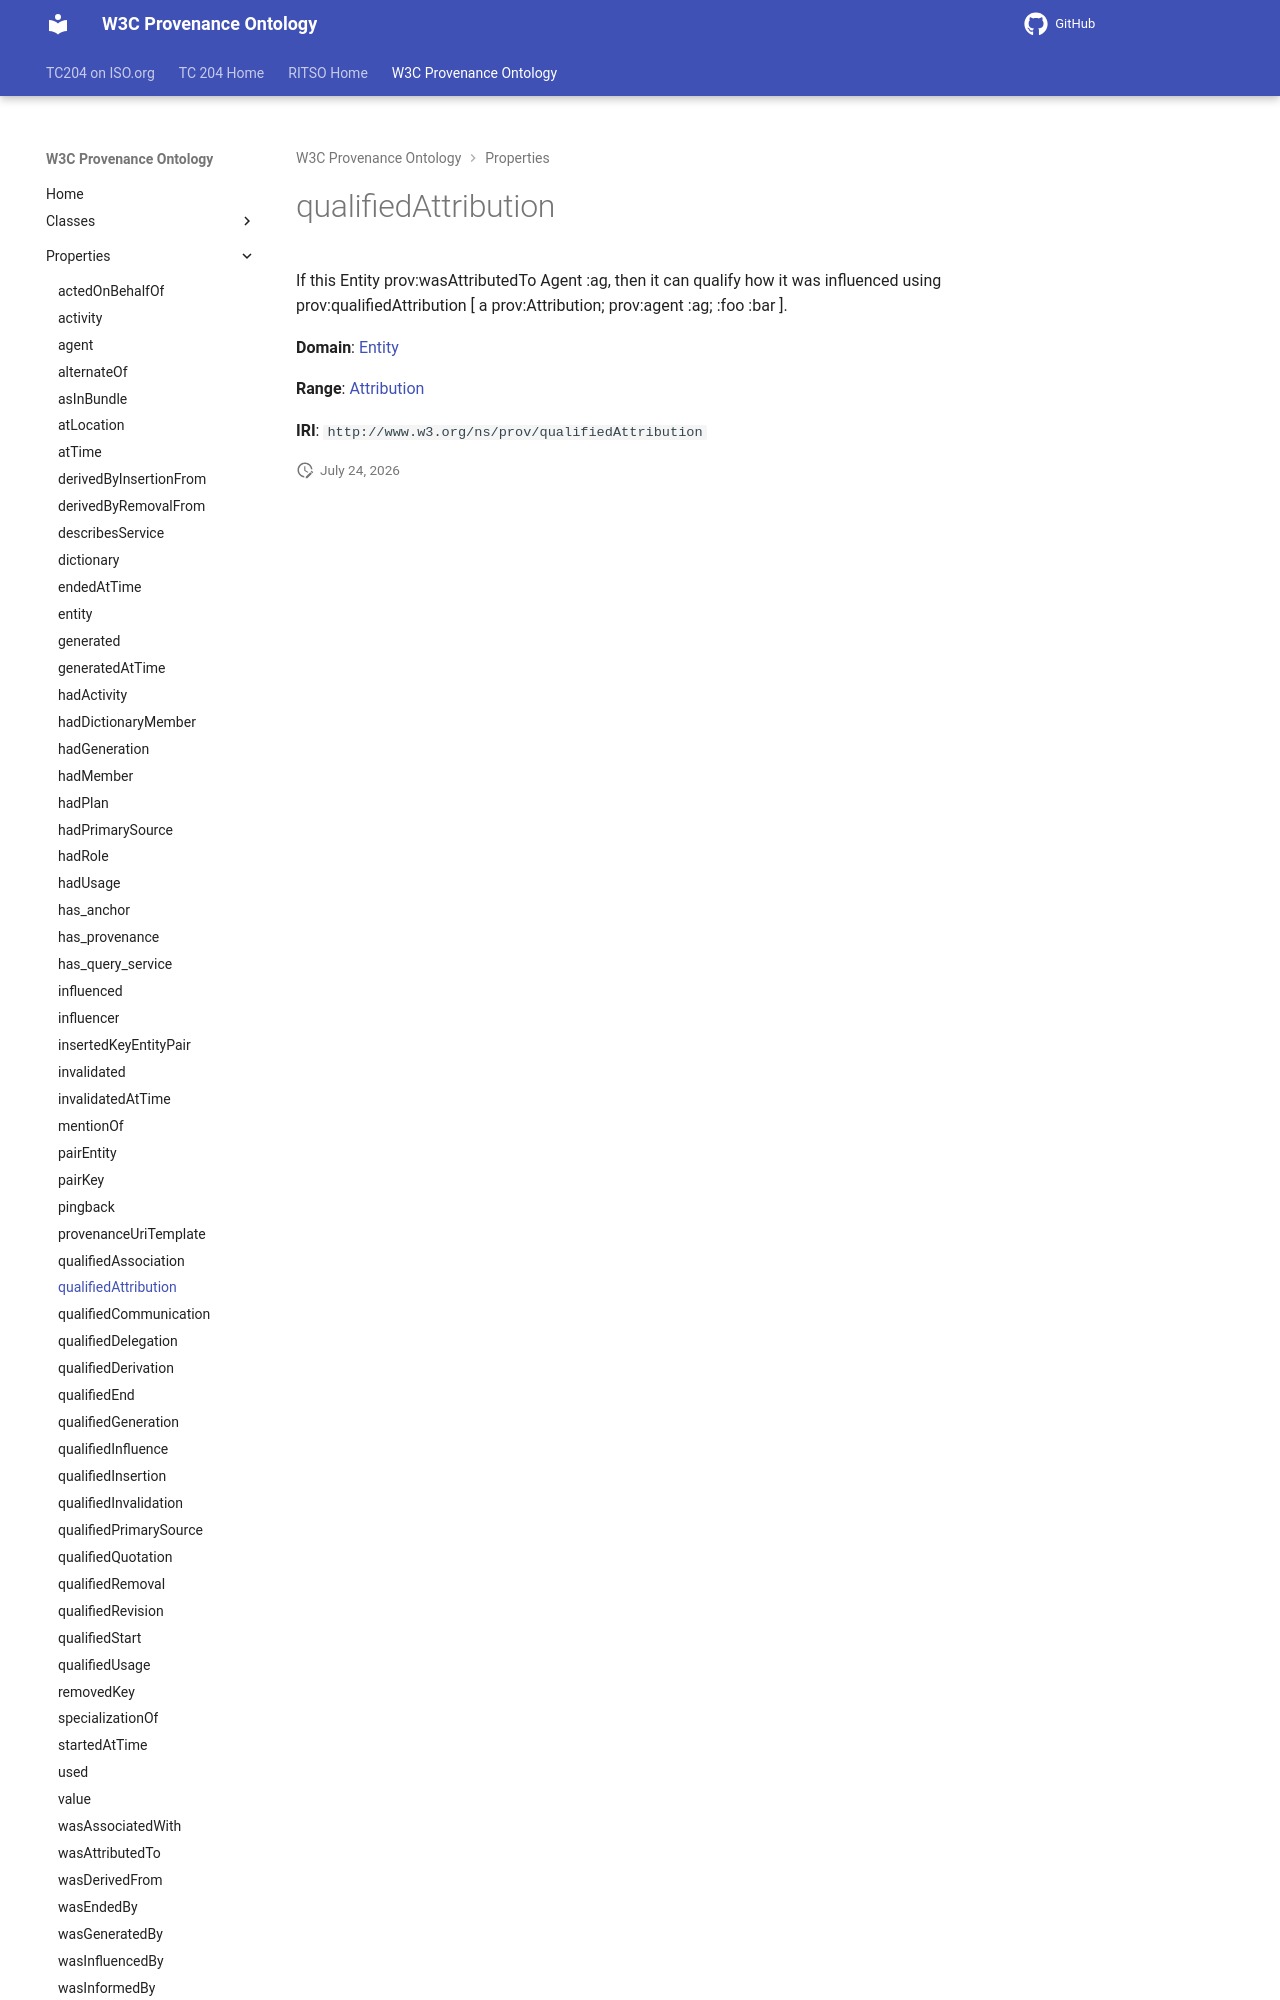

repository: ISO-TC204/ontology-import-prov · page: 2026-07-24_15-16-26/properties/qualifiedAttribution/index.html · generator: mkdocs

# qualifiedAttribution

If this Entity prov:wasAttributedTo Agent :ag, then it can qualify how it was influenced using prov:qualifiedAttribution [ a prov:Attribution;  prov:agent :ag; :foo :bar ].

**Domain**: [Entity](../classes/Entity.md)

**Range**: [Attribution](../classes/Attribution.md)
